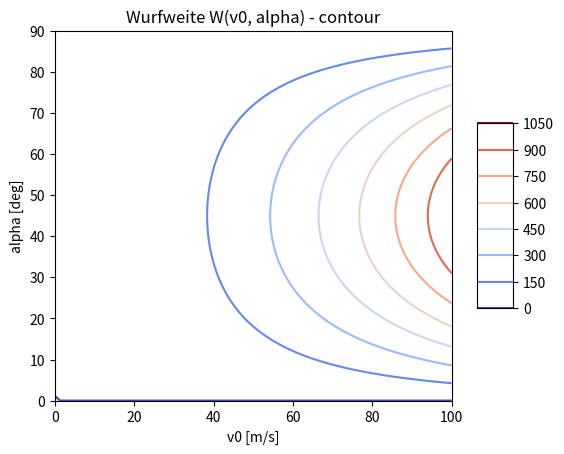
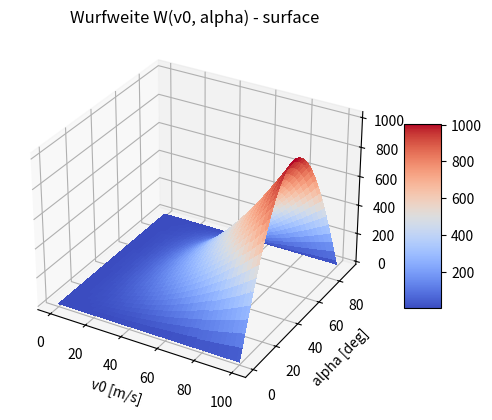
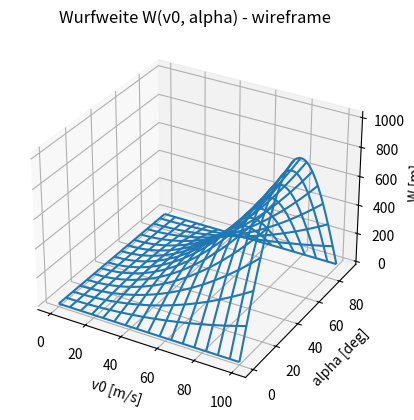
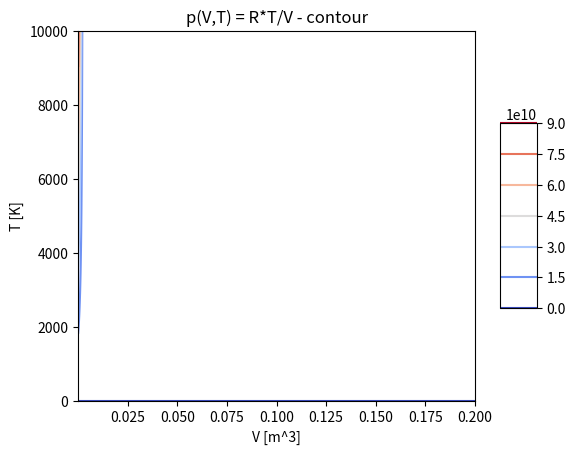
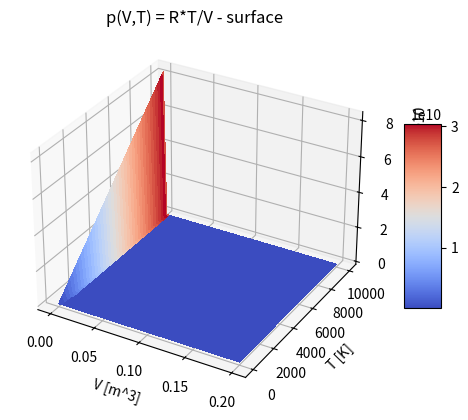
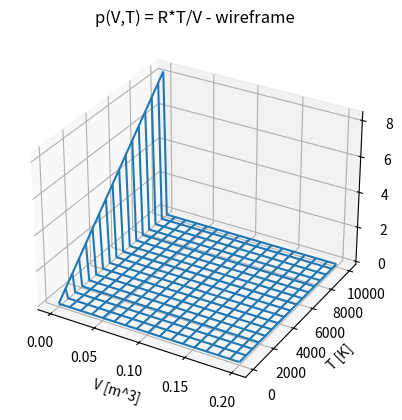

Write the Python code that produced these figures, in order.
import numpy as np
import matplotlib.pyplot as plt
from matplotlib import cm


# Serie 1, Aufgabe 1:
# Compact top-level script for contour, plot_surface and plot_wireframe.


def plot_all(x_grid, y_grid, z_grid, title, x_label, y_label, z_label):
    fig = plt.figure()
    contour = plt.contour(x_grid, y_grid, z_grid, cmap=cm.coolwarm)
    fig.colorbar(contour, shrink=0.5, aspect=5)
    plt.title(title + " - contour")
    plt.xlabel(x_label)
    plt.ylabel(y_label)

    fig = plt.figure()
    ax = fig.add_subplot(111, projection="3d")
    surface = ax.plot_surface(
        x_grid,
        y_grid,
        z_grid,
        cmap=cm.coolwarm,
        linewidth=0,
        antialiased=False,
    )
    fig.colorbar(surface, shrink=0.5, aspect=5)
    ax.set_title(title + " - surface")
    ax.set_xlabel(x_label)
    ax.set_ylabel(y_label)
    ax.set_zlabel(z_label)

    fig = plt.figure()
    ax = fig.add_subplot(111, projection="3d")
    ax.plot_wireframe(x_grid, y_grid, z_grid, rstride=5, cstride=5)
    ax.set_title(title + " - wireframe")
    ax.set_xlabel(x_label)
    ax.set_ylabel(y_label)
    ax.set_zlabel(z_label)


if __name__ == "__main__":
    g = 9.81
    v0_values = np.linspace(0, 100, 80)
    alpha_deg_values = np.linspace(0, 90, 80)
    v0_grid, alpha_deg_grid = np.meshgrid(v0_values, alpha_deg_values)
    alpha_rad_grid = np.deg2rad(alpha_deg_grid)
    throw_range = v0_grid**2 * np.sin(2 * alpha_rad_grid) / g

    plot_all(
        v0_grid,
        alpha_deg_grid,
        throw_range,
        "Wurfweite W(v0, alpha)",
        "v0 [m/s]",
        "alpha [deg]",
        "W [m]",
    )

    gas_constant = 8.31
    volume_values = np.linspace(1e-6, 0.2, 80)
    temperature_values = np.linspace(0, 1e4, 80)
    volume_grid, temperature_grid = np.meshgrid(volume_values, temperature_values)
    pressure = gas_constant * temperature_grid / volume_grid

    plot_all(
        volume_grid,
        temperature_grid,
        pressure,
        "p(V,T) = R*T/V",
        "V [m^3]",
        "T [K]",
        "p [N/m^2]",
    )

    plt.show()
